Image classification data set "data" (samdevo/music-speech-classification on GitHub). Class labels (2): music, speech.

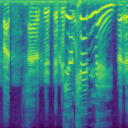
Label: speech

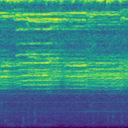
Label: music

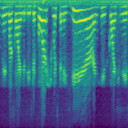
Label: speech

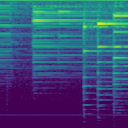
Label: music

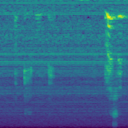
Label: speech

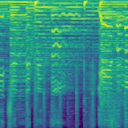
Label: music
